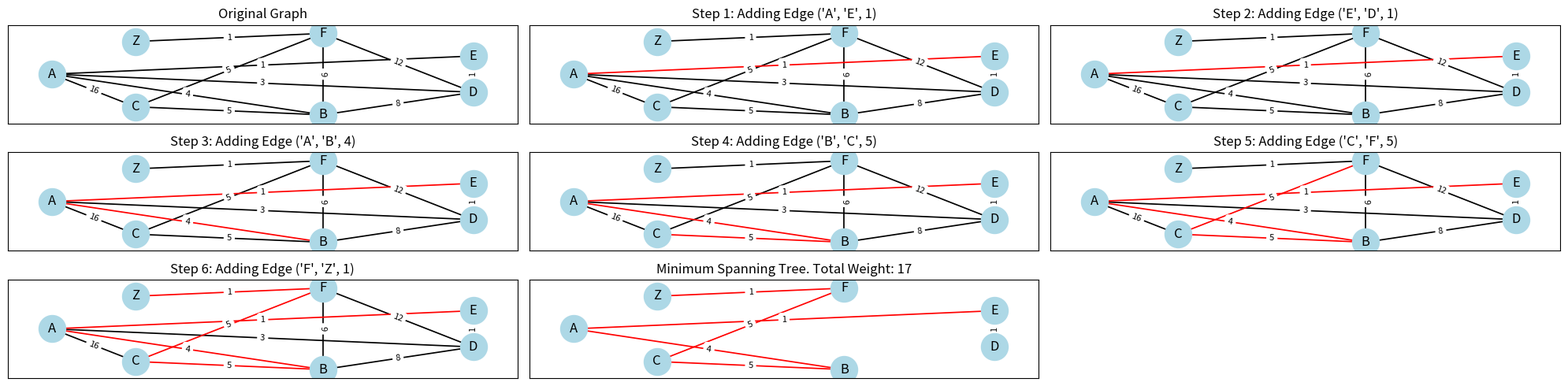

This chart was generated by the following Python code:
from math import ceil
import networkx as nx
import matplotlib.pyplot as plt
from heapq import heappush, heappop


class PrimsAlgorithm:

    def __init__(self, G):
        self.graph = G

    def run(self, starting_node):
        print(
            f"Starting Prim's Algorithm on the following graph:\n{G.edges(data=True)}")

        visited = set()
        min_heap = [(0, None, starting_node)]
        mst_edges = []
        total_weight = 0

        while len(visited) < len(G):
            w, u_prev, u = heappop(min_heap)

            if u in visited:
                continue

            if u_prev is not None:
                mst_edges.append((u_prev, u, w))

            visited.add(u)
            total_weight += w

            for v, data in G[u].items():
                if v not in visited:
                    heappush(min_heap, (data['weight'], u, v))

        print(f"Minimum Spanning Tree Edges: {mst_edges}")
        print(f"Total Weight: {total_weight}")
        return mst_edges, total_weight


class MstVisualizer:

    def __init__(self, G, mst_edges, total_weight, layout=None):
        self.graph = G
        self.mst_edges = mst_edges
        self.total_weight = total_weight
        self.pos = nx.shell_layout(G) if layout is None else layout

    def draw_graph(self):
        # +1 for original graph, +1 for mst
        num_steps = len(self.mst_edges) + 2
        num_cols = 3
        num_rows = ceil(num_steps / num_cols)

        # Create a figure with a subplot for each step of the algorithm
        _, axes = plt.subplots(nrows=num_rows, ncols=num_cols,
                               figsize=(20, 5))
        axes = axes.flatten()



        # A list of highlighted edges as they were added to the MST
        cur_mst_edges = set()
        for i in range(num_steps):
            if i > 0 and i <= len(self.mst_edges):
                cur_mst_edge = self.mst_edges[i - 1]
                cur_mst_edges.add((cur_mst_edge[0], cur_mst_edge[1]))
            # Draw the current graph representation at the corresponding axis
            self._draw_graph_step(axes[i], i, cur_mst_edges)
            
        # remove extra axes (subplots) that we don't need
        for i in range(num_steps, len(axes)):
            axes[i].axis('off')
        plt.tight_layout()
        plt.show()

    def _draw_graph_step(self, ax, step, cur_mst_edges):
        not_mst = step <= len(self.mst_edges)

        graph_title = ""
        if not_mst:
            graph_title = "Original Graph" if step == 0 else f"Step {step}: Adding Edge {self.mst_edges[step - 1]}"
        else:
            graph_title = f"Minimum Spanning Tree. Total Weight: {self.total_weight}"

        edge_labels = nx.get_edge_attributes(self.graph, 'weight') if not_mst else {
            (edge[0], edge[1]): edge[2] for edge in self.mst_edges}

        graph_info = {
            "mst_edges": cur_mst_edges,
            "edge_labels": edge_labels,
            "title": graph_title,
        }
        if not_mst:
            # Draw both the edges of the original graph and the edges of the MST
            graph_info["edges"] = self.graph.edges

        self._draw_graph_info(ax, graph_info)
    
    def _draw_graph_info(self, ax, graph_info):
        mst_edges = graph_info.get("mst_edges", [])
        # Remove duplicate edges so that we don't draw them twice (better visualization)
        graph_edges = list(filter(
            lambda edge: edge not in mst_edges and
            (edge[1], edge[0]) not in mst_edges, graph_info.get("edges", [])))

        all_edges = list(graph_edges) + list(mst_edges)

        edge_colors = ['black'] * len(graph_edges) + ['red'] * len(mst_edges)

        nx.draw_networkx(self.graph, self.pos, ax=ax, node_color='lightblue',
                         node_size=600, edgelist=all_edges, edge_color=edge_colors, width=1.25)
        nx.draw_networkx_edge_labels(
            self.graph, self.pos, edge_labels=graph_info.get("edge_labels"), ax=ax, font_size=8)
        ax.set_title(
            graph_info.get("title"), fontsize=12)


def create_graph(edges):
    G = nx.Graph()
    G.add_weighted_edges_from(edges)
    return G


edges = [("A", "C", 16), ("A", "B", 4), ("A", "D", 3), ("A", "E", 1),
         ("E", "D", 1), ("C", "B", 5), ("C", "F", 5), ("B", "F", 9),
         ("B", "D", 8), ("D", "F", 12), ("F", "Z", 1)]

G = create_graph(edges)

prims_algorithm = PrimsAlgorithm(G)
mst_edges, total_weight = prims_algorithm.run(starting_node="A")

mst_visualizer = MstVisualizer(G, mst_edges, total_weight)
mst_visualizer.draw_graph()
